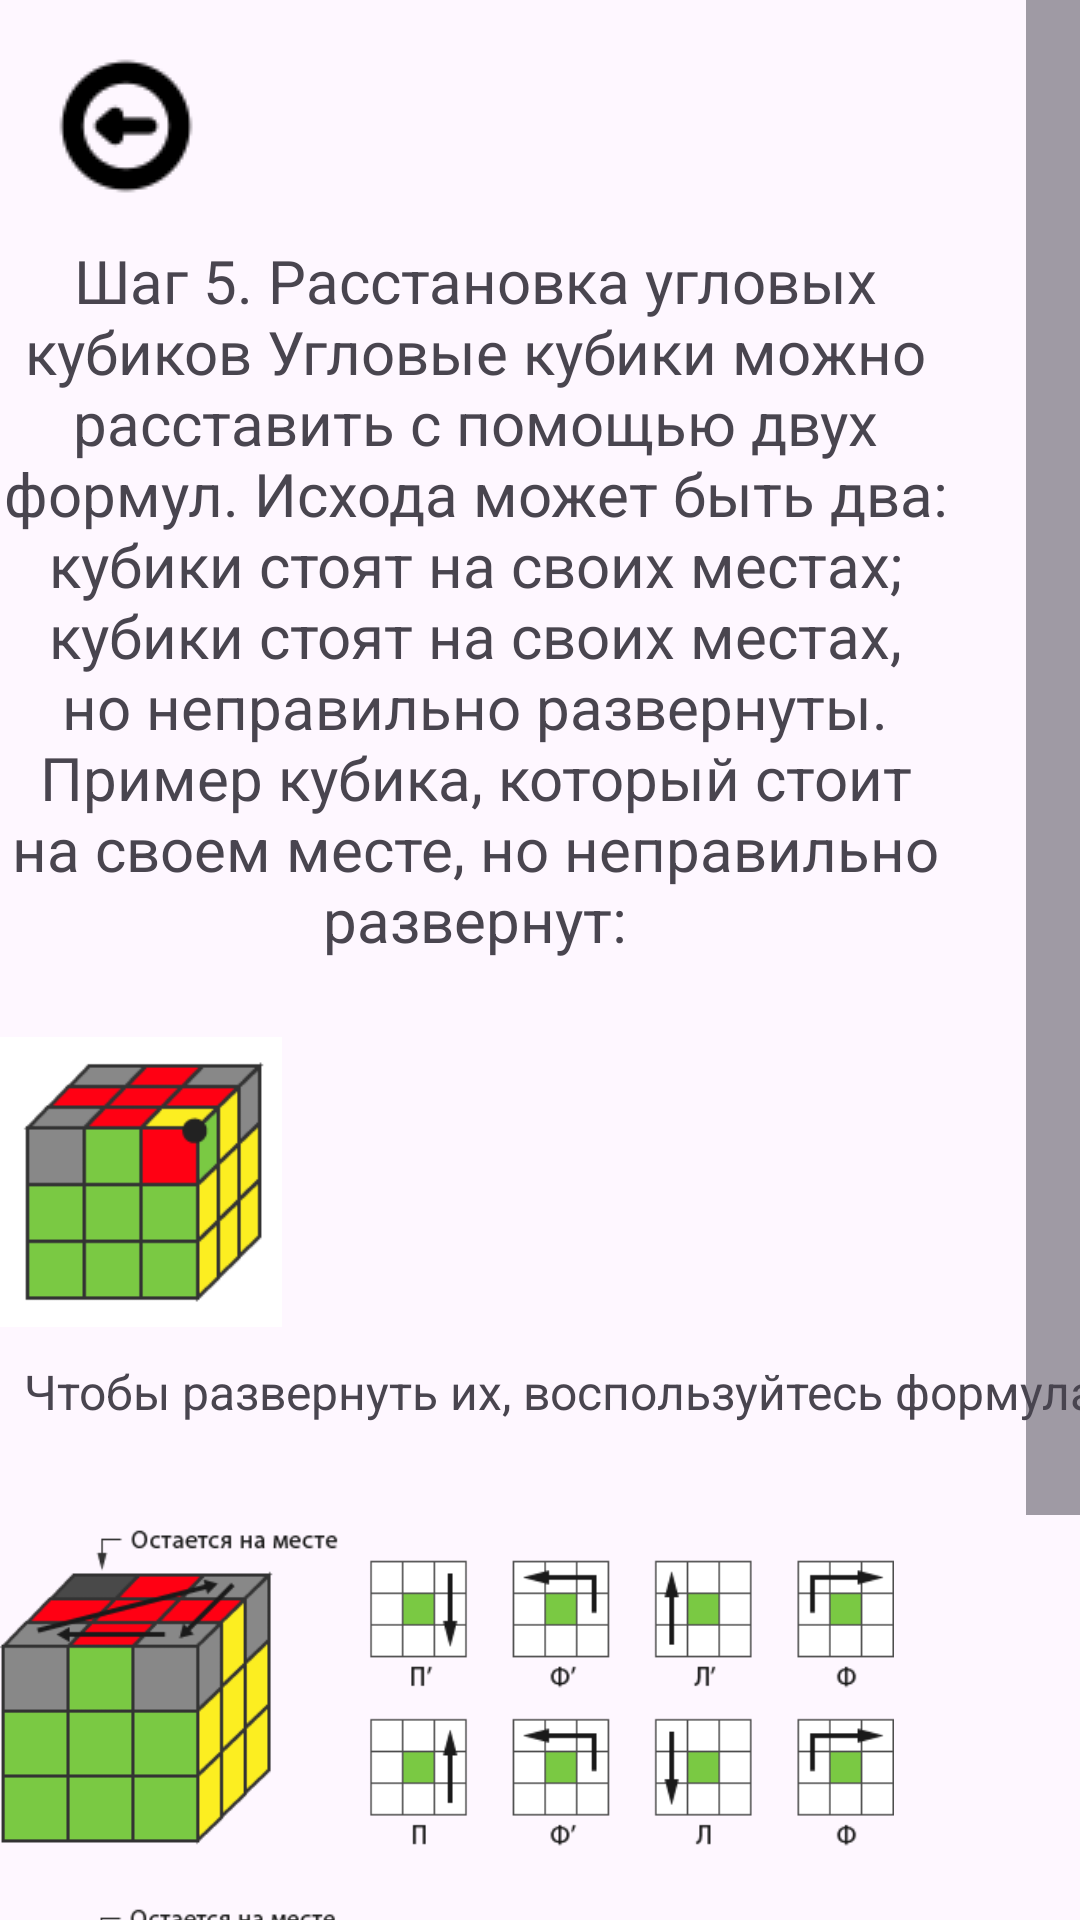

This screen was rendered from an Android layout file. Write that file and the resources it references.
<!-- AndroidManifest.xml: application theme Theme.Conundrums -->
<!-- res/layout/activity_cub_rub_help5.xml -->
<?xml version="1.0" encoding="utf-8"?>
<ScrollView
    xmlns:android="http://schemas.android.com/apk/res/android"
    xmlns:app="http://schemas.android.com/apk/res-auto"
    android:layout_width="match_parent"
    android:layout_height="match_parent"
    android:scrollbarSize="18dp">
    <LinearLayout
        android:layout_width="match_parent"
        android:layout_height="match_parent"
        android:orientation="vertical">

        <ImageButton
            android:id="@+id/button_back8"
            android:layout_width="76dp"
            android:layout_height="76dp"
            android:layout_marginStart="4dp"
            android:layout_marginTop="4dp"
            android:background="@drawable/ic_launcher_background"
            android:onClick="quit"
            app:layout_constraintStart_toStartOf="parent"
            app:layout_constraintTop_toTopOf="parent"
            app:srcCompat="@drawable/icon_back" />

    <TextView
        android:id="@+id/textView6"
        android:layout_width="317dp"
        android:layout_height="265dp"
        android:text="Шаг 5. Расстановка угловых кубиков Угловые кубики можно расставить с помощью двух формул. Исхода может быть два: кубики стоят на своих местах; кубики стоят на своих местах, но неправильно развернуты. Пример кубика, который стоит на своем месте, но неправильно развернут:"
        android:textAlignment="center"
        android:textSize="20sp"
        app:layout_constraintEnd_toEndOf="parent"
        app:layout_constraintStart_toStartOf="parent" />

    <ImageView
        android:id="@+id/imageView8"
        android:layout_width="94dp"
        android:layout_height="98dp"
        app:layout_constraintEnd_toEndOf="parent"
        app:layout_constraintStart_toStartOf="parent"
        app:layout_constraintTop_toBottomOf="@+id/textView6"
        app:srcCompat="@drawable/step5" />

        <TextView
            android:id="@+id/textView7"
            android:layout_width="398dp"
            android:layout_height="54dp"
            android:layout_marginTop="10dp"
            android:text="Чтобы развернуть их, воспользуйтесь формулами:"
            android:textAlignment="center"
            android:textSize="16sp"
            app:layout_constraintEnd_toEndOf="parent"
            app:layout_constraintStart_toStartOf="parent"
            app:layout_constraintTop_toBottomOf="@+id/imageView8" />

    <ImageView
        android:id="@+id/imageView9"
        android:layout_width="298dp"
        android:layout_height="112dp"
        app:layout_constraintEnd_toEndOf="parent"
        app:layout_constraintStart_toStartOf="parent"
        app:layout_constraintTop_toBottomOf="@+id/textView7"
        app:srcCompat="@drawable/step5_2" />

    <ImageView
        android:id="@+id/imageView10"
        android:layout_width="296dp"
        android:layout_height="140dp"
        app:layout_constraintEnd_toEndOf="parent"
        app:layout_constraintStart_toStartOf="parent"
        app:layout_constraintTop_toBottomOf="@+id/imageView9"
        app:srcCompat="@drawable/step5_3" />

        <Button
            android:id="@+id/button6"
            android:layout_width="match_parent"
            android:layout_height="wrap_content"
            android:onClick="Step6"
            android:text="Следующий шаг"
            android:textSize="24sp"
            app:layout_constraintBottom_toBottomOf="parent"
            app:layout_constraintEnd_toEndOf="parent"
            app:layout_constraintStart_toStartOf="parent"
            app:layout_constraintTop_toBottomOf="@+id/imageView10" />
    </LinearLayout>
</ScrollView>
<!-- resources referenced by this layout -->
<resources>
  <!-- drawable icon_back: png bitmap (drawable, 921 bytes) -->
  <!-- drawable step5: png bitmap (drawable, 2054 bytes) -->
  <!-- drawable step5_2: png bitmap (drawable, 9039 bytes) -->
  <!-- drawable step5_3: png bitmap (drawable, 9059 bytes) -->
  <style name="Theme.Conundrums" parent="Base.Theme.Conundrums" />
  <style name="Base.Theme.Conundrums" parent="Theme.Material3.DayNight.NoActionBar">
          
          
      </style>
</resources>
